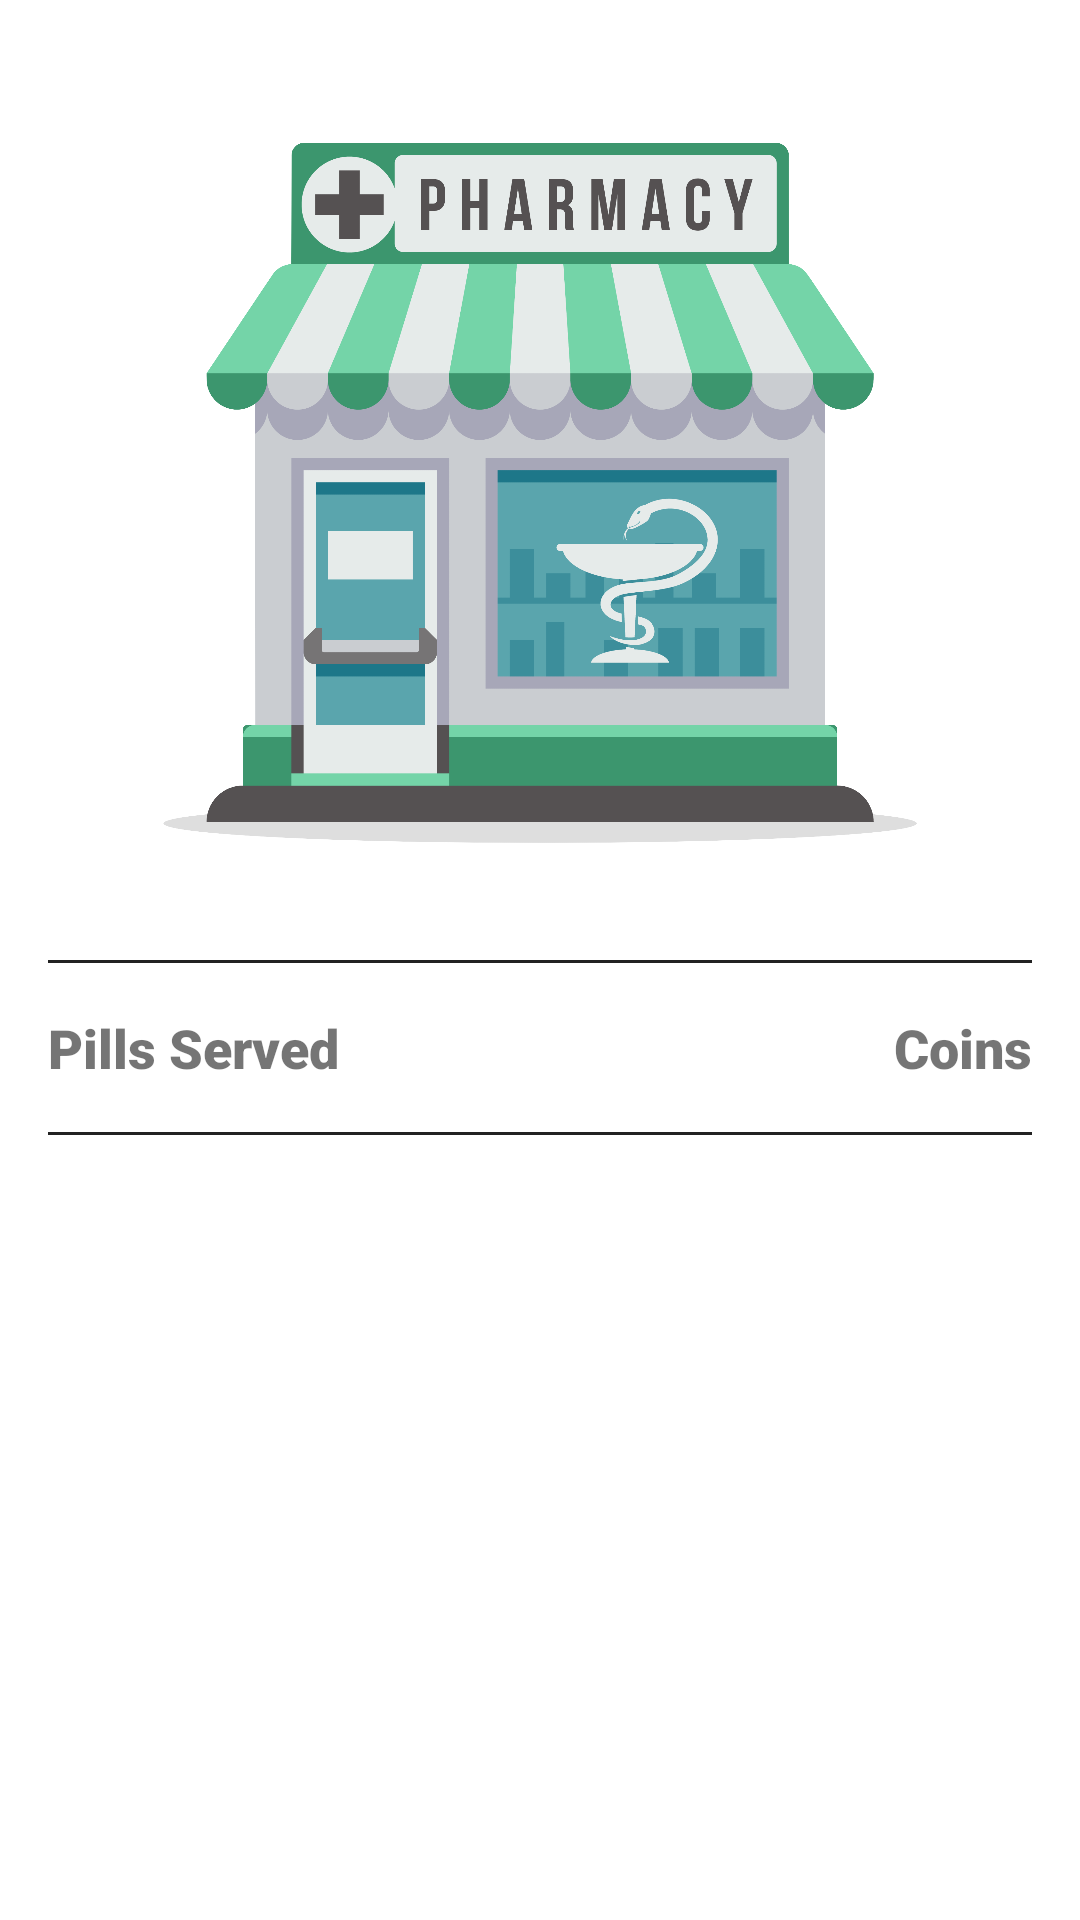

Android layout source for this screen:
<!-- AndroidManifest.xml: application theme AppTheme -->
<!-- res/layout/fragment_main.xml -->
<?xml version="1.0" encoding="utf-8"?>
<androidx.constraintlayout.widget.ConstraintLayout
    xmlns:android="http://schemas.android.com/apk/res/android"
    xmlns:app="http://schemas.android.com/apk/res-auto"
    android:layout_width="match_parent"
    android:layout_height="match_parent"
    android:background="@color/colorPrimary">

    <ImageView
        android:id="@+id/pharmacyImage"
        android:layout_width="320dp"
        android:layout_height="320dp"
        android:src="@drawable/pharmacy"
        android:contentDescription="@string/pharmacy"
        app:layout_constraintTop_toTopOf="parent"
        app:layout_constraintStart_toStartOf="parent"
        app:layout_constraintEnd_toEndOf="parent"
        app:layout_constraintBottom_toBottomOf="parent"
        app:layout_constraintVertical_bias="0"/>

    <include
        android:id="@+id/statsBar"
        android:layout_width="match_parent"
        android:layout_height="wrap_content"
        layout="@layout/stats_bar"
        app:layout_constraintTop_toBottomOf="@id/pharmacyImage"
        app:layout_constraintStart_toStartOf="parent"
        app:layout_constraintEnd_toEndOf="parent"/>


    <androidx.recyclerview.widget.RecyclerView
        android:id="@+id/drugList"
        android:layout_width="match_parent"
        android:layout_height="0dp"
        app:layout_constraintTop_toBottomOf="@id/statsBar"
        app:layout_constraintStart_toStartOf="parent"
        app:layout_constraintEnd_toEndOf="parent"
        app:layout_constraintBottom_toBottomOf="parent"/>

</androidx.constraintlayout.widget.ConstraintLayout>
<!-- res/layout/stats_bar.xml (included above) -->
<?xml version="1.0" encoding="utf-8"?>
<androidx.constraintlayout.widget.ConstraintLayout xmlns:android="http://schemas.android.com/apk/res/android"
    xmlns:app="http://schemas.android.com/apk/res-auto"
    android:layout_width="match_parent"
    android:layout_height="match_parent"
    xmlns:tools="http://schemas.android.com/tools">

    <View
        android:id="@+id/topBar"
        android:layout_width="0dp"
        android:layout_height="1dp"
        android:background="@color/colorAccent"
        android:layout_marginStart="16dp"
        android:layout_marginEnd="16dp"
        app:layout_constraintTop_toTopOf="parent"
        app:layout_constraintStart_toStartOf="parent"
        app:layout_constraintEnd_toEndOf="parent"/>

    <TextView
        android:id="@+id/pillsServed"
        android:layout_width="0dp"
        android:layout_height="wrap_content"
        android:gravity="start"
        android:text="@string/pills_served"
        android:textSize="18sp"
        android:fontFamily="sans-serif-black"
        app:layout_constraintTop_toBottomOf="@id/topBar"
        app:layout_constraintStart_toStartOf="parent"
        app:layout_constraintEnd_toStartOf="@id/coins"
        android:padding="16dp"
        tools:text="45,829 Pills Served"
        />

    <TextView
        android:id="@+id/coins"
        android:layout_width="0dp"
        android:layout_height="wrap_content"
        android:gravity="end"
        android:text="@string/coins"
        android:textSize="18sp"
        android:fontFamily="sans-serif-black"
        app:layout_constraintTop_toBottomOf="@id/topBar"
        app:layout_constraintEnd_toEndOf="parent"
        app:layout_constraintStart_toEndOf="@id/pillsServed"
        android:padding="16dp"
        tools:text="12,936 Coins"
        />

    <View
        android:id="@+id/bottomBar"
        android:layout_width="0dp"
        android:layout_height="1dp"
        android:background="@color/colorAccent"
        android:layout_marginStart="16dp"
        android:layout_marginEnd="16dp"
        app:layout_constraintTop_toBottomOf="@id/pillsServed"
        app:layout_constraintStart_toStartOf="parent"
        app:layout_constraintEnd_toEndOf="parent"/>

</androidx.constraintlayout.widget.ConstraintLayout>
<!-- resources referenced by this layout -->
<resources>
  <color name="colorAccent">#222222</color>
  <color name="colorPrimary">#FFFFFF</color>
  <!-- drawable pharmacy: png bitmap (drawable, 282218 bytes) -->
  <string name="coins">Coins</string>
  <string name="pharmacy">pharmacy</string>
  <string name="pills_served">Pills Served</string>
  <style name="AppTheme" parent="Theme.AppCompat.Light.NoActionBar">
          
          <item name="colorPrimary">@color/colorPrimary</item>
          <item name="colorPrimaryDark">@color/colorPrimaryDark</item>
          <item name="colorAccent">@color/colorAccent</item>
  
          <item name="android:windowBackground">@color/colorPrimaryDark</item>
      </style>
  <color name="colorPrimaryDark">#F0F0F0</color>
</resources>
